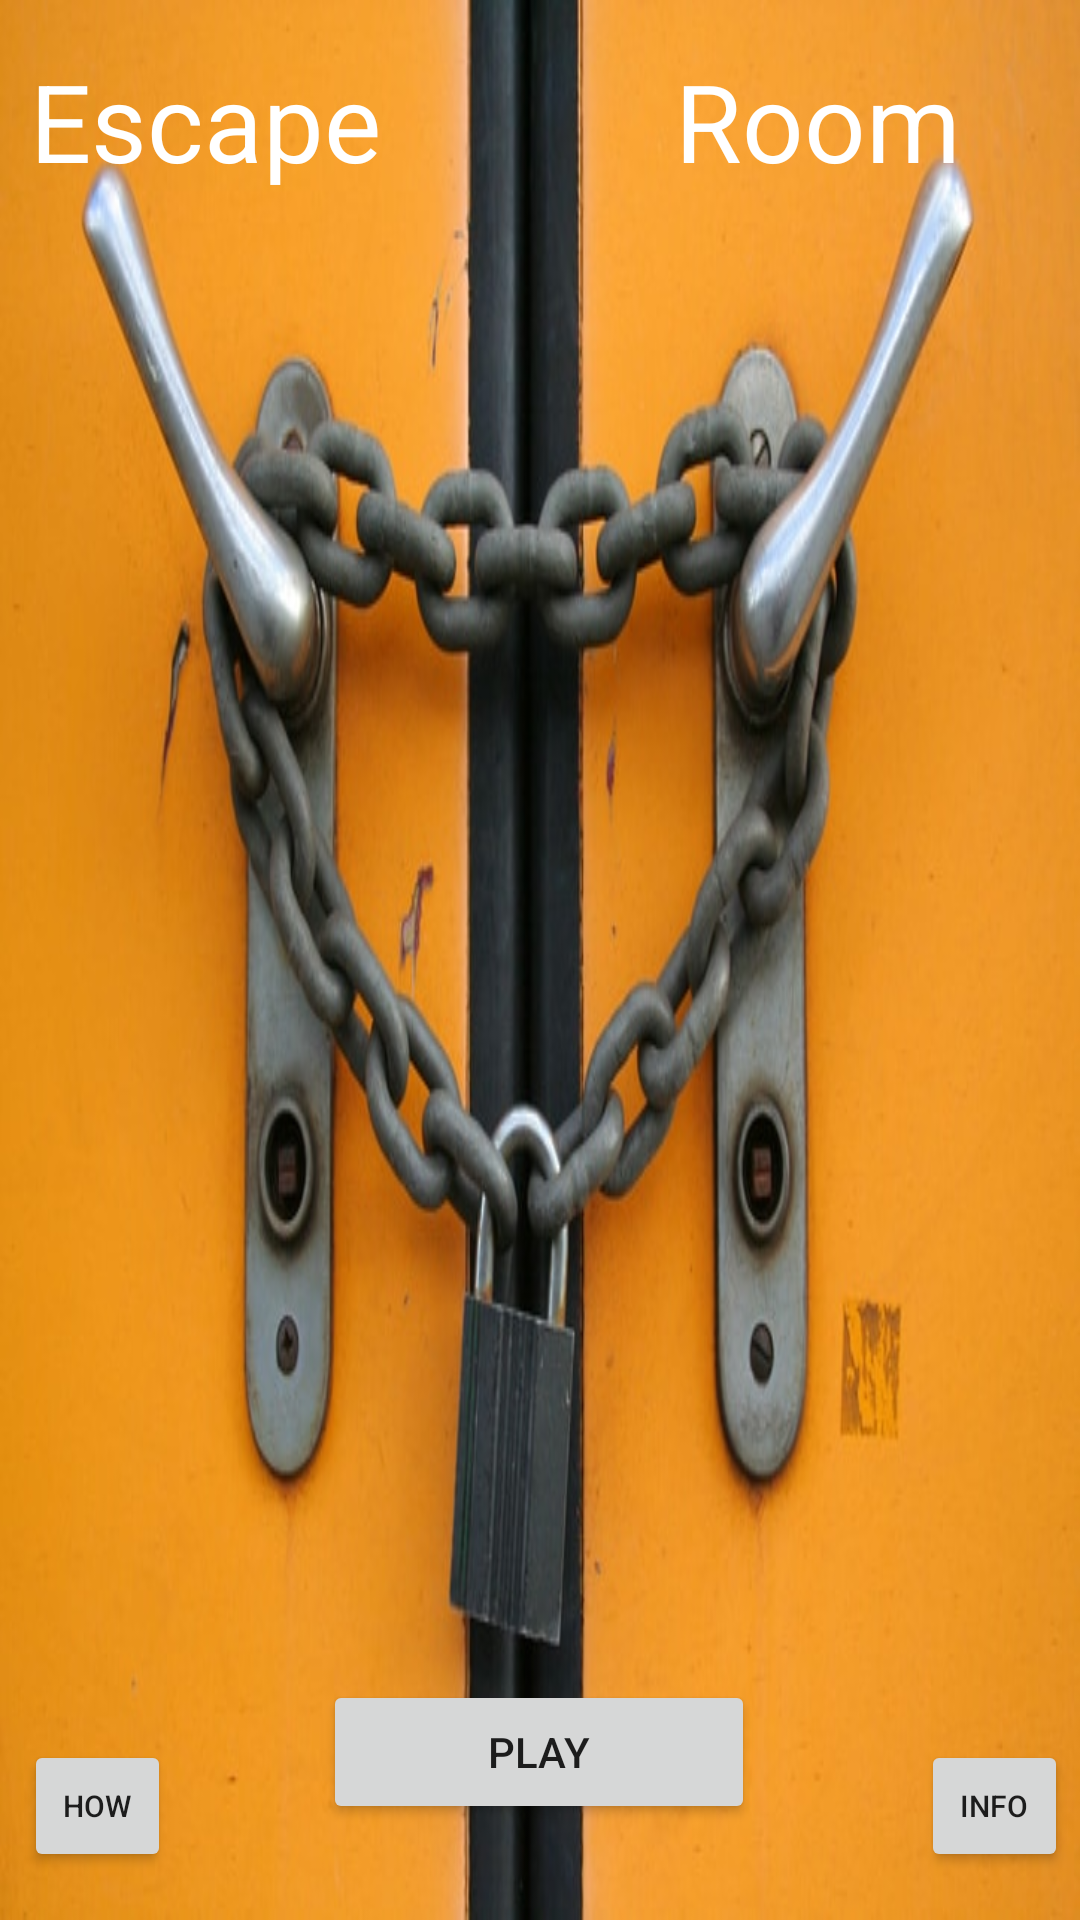

The Android layout XML behind this screen, and the referenced resources:
<!-- AndroidManifest.xml: application theme AppTheme -->
<!-- res/layout/activity_main.xml -->
<?xml version="1.0" encoding="utf-8"?>
<androidx.constraintlayout.widget.ConstraintLayout xmlns:android="http://schemas.android.com/apk/res/android"
    xmlns:app="http://schemas.android.com/apk/res-auto"
    xmlns:tools="http://schemas.android.com/tools"
    android:layout_width="match_parent"
    android:layout_height="match_parent"
    tools:context=".MainActivity"
    android:background="@drawable/lockeddoors">

    <Button
        android:id="@+id/play"
        android:layout_width="144dp"
        android:layout_height="48dp"
        android:layout_marginStart="8dp"
        android:layout_marginEnd="8dp"
        android:layout_marginBottom="32dp"
        android:text="Play"
        app:layout_constraintBottom_toBottomOf="parent"
        app:layout_constraintEnd_toEndOf="parent"
        app:layout_constraintHorizontal_bias="0.499"
        app:layout_constraintStart_toStartOf="parent" />

    <TextView
        android:id="@+id/textView"
        android:layout_width="wrap_content"
        android:layout_height="wrap_content"
        android:layout_marginTop="16dp"
        android:layout_marginEnd="28dp"
        android:text="Escape"
        android:textColor="#FFFFFF"
        android:textSize="36sp"
        app:layout_constraintEnd_toStartOf="@+id/textView5"
        app:layout_constraintTop_toTopOf="parent" />

    <TextView
        android:id="@+id/textView2"
        android:layout_width="wrap_content"
        android:layout_height="wrap_content"
        android:layout_marginStart="20dp"
        android:layout_marginTop="16dp"
        android:text="Room"
        android:textColor="#ffffff"
        android:textSize="36sp"
        app:layout_constraintStart_toEndOf="@+id/textView5"
        app:layout_constraintTop_toTopOf="parent" />

    <Button
        android:id="@+id/info"
        android:layout_width="49dp"
        android:layout_height="44dp"
        android:layout_marginEnd="4dp"
        android:layout_marginBottom="16dp"
        android:text="info"
        android:textSize="10sp"
        app:layout_constraintBottom_toBottomOf="parent"
        app:layout_constraintEnd_toEndOf="parent" />

    <Button
        android:id="@+id/how"
        android:layout_width="49dp"
        android:layout_height="44dp"
        android:layout_marginStart="8dp"
        android:layout_marginBottom="16dp"
        android:text="how"
        android:textSize="10sp"
        app:layout_constraintBottom_toBottomOf="parent"
        app:layout_constraintStart_toStartOf="parent" />

    <TextView
        android:id="@+id/textView5"
        android:layout_width="wrap_content"
        android:layout_height="wrap_content"
        android:layout_marginStart="8dp"
        android:layout_marginTop="8dp"
        android:layout_marginEnd="8dp"
        android:layout_marginBottom="8dp"
        android:text="               "
        app:layout_constraintBottom_toBottomOf="parent"
        app:layout_constraintEnd_toEndOf="parent"
        app:layout_constraintStart_toStartOf="parent"
        app:layout_constraintTop_toTopOf="parent"
        app:layout_constraintVertical_bias="0.053" />


    <TextView
        android:id="@+id/mTextField"
        android:layout_width="wrap_content"
        android:layout_height="wrap_content"
        android:layout_marginStart="16dp"
        android:layout_marginTop="16dp"
        android:text="         "
        android:textColor="#FF0000"
        app:layout_constraintStart_toStartOf="parent"
        app:layout_constraintTop_toTopOf="parent" />

</androidx.constraintlayout.widget.ConstraintLayout>
<!-- resources referenced by this layout -->
<resources>
  <!-- drawable lockeddoors: jpg bitmap (drawable, 57735 bytes) -->
  <style name="AppTheme" parent="Theme.AppCompat.Light.DarkActionBar">
          
          <item name="colorPrimary">@color/colorPrimary</item>
          <item name="colorPrimaryDark">@color/colorPrimaryDark</item>
          <item name="colorAccent">@color/colorAccent</item>
      </style>
  <!-- not gathered from this repository: default colours our renderer supplied (Android Studio template values) -->
  <color name="colorPrimary">#FF6200EE</color>
  <color name="colorPrimaryDark">#FF3700B3</color>
  <color name="colorAccent">#FF03DAC5</color>
</resources>
